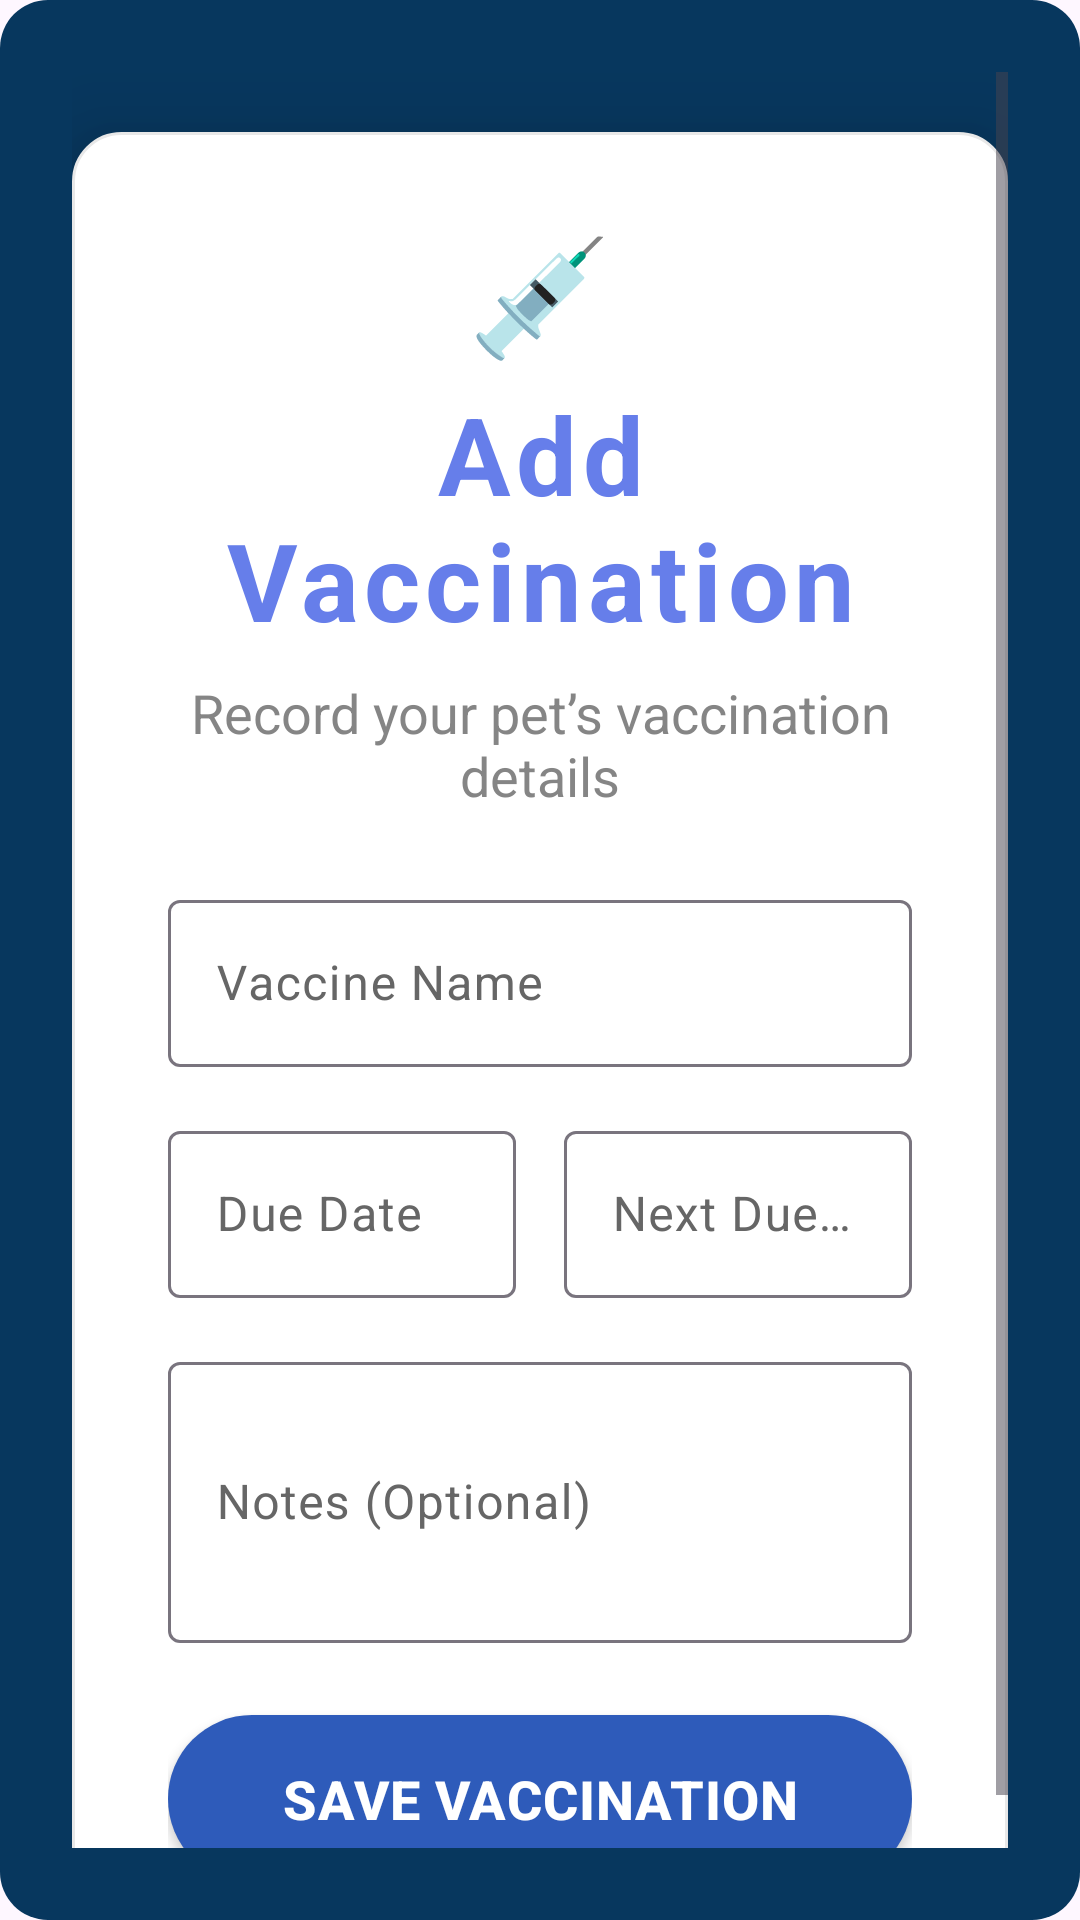

Reconstruct the res/layout file that produces this screen, plus the resources it refers to.
<!-- AndroidManifest.xml: application theme Theme.Fyp -->
<!-- res/layout/activity_add_vaccination.xml -->
<?xml version="1.0" encoding="utf-8"?>
<androidx.coordinatorlayout.widget.CoordinatorLayout
    xmlns:android="http://schemas.android.com/apk/res/android"
    xmlns:app="http://schemas.android.com/apk/res-auto"
    xmlns:tools="http://schemas.android.com/tools"
    android:layout_width="match_parent"
    android:layout_height="match_parent">

    
    <com.google.android.material.appbar.AppBarLayout
        android:id="@+id/appBarLayout2"
        android:layout_width="match_parent"
        android:layout_height="wrap_content"
        android:visibility="gone">

        <androidx.appcompat.widget.Toolbar
            android:id="@+id/toolbar"
            android:layout_width="match_parent"
            android:layout_height="?attr/actionBarSize"
            android:background="?attr/colorPrimary"
            app:navigationIcon="@android:drawable/ic_menu_revert"
            app:title="Add Vaccination"
            app:titleTextColor="@android:color/white" />
    </com.google.android.material.appbar.AppBarLayout>

    
    <ScrollView
        android:layout_width="match_parent"
        android:layout_height="match_parent"
        app:layout_behavior="@string/appbar_scrolling_view_behavior"
        android:background="@drawable/gradient_background"
        android:padding="24dp"
        android:fillViewport="true"
        tools:context=".petschedule.ui.AddVaccinationActivity">

        
        <LinearLayout
            android:layout_width="match_parent"
            android:layout_height="wrap_content"
            android:orientation="vertical"
            android:background="@drawable/card_background"
            android:padding="32dp"
            android:layout_marginTop="20dp"
            android:layout_marginBottom="20dp"
            android:elevation="8dp"
            android:translationZ="8dp">

            
            <LinearLayout
                android:layout_width="match_parent"
                android:layout_height="wrap_content"
                android:orientation="vertical"
                android:gravity="center"
                android:layout_marginBottom="24dp">

                <TextView
                    android:layout_width="wrap_content"
                    android:layout_height="wrap_content"
                    android:text="💉"
                    android:textSize="32sp"
                    android:layout_marginBottom="8dp"
                    android:scaleX="1.2"
                    android:scaleY="1.2"/>

                <TextView
                    android:layout_width="match_parent"
                    android:layout_height="wrap_content"
                    android:text="Add Vaccination"
                    android:textStyle="bold"
                    android:textSize="36sp"
                    android:textColor="@color/primary_blue"
                    android:gravity="center"
                    android:letterSpacing="0.05"/>

                <TextView
                    android:layout_width="match_parent"
                    android:layout_height="wrap_content"
                    android:text="Record your pet’s vaccination details"
                    android:textSize="18sp"
                    android:textColor="@color/text_secondary"
                    android:gravity="center"
                    android:layout_marginTop="8dp"
                    android:alpha="0.8"/>
            </LinearLayout>

            
            <com.google.android.material.textfield.TextInputLayout
                android:layout_width="match_parent"
                android:layout_height="wrap_content"
                android:layout_marginBottom="16dp"
                android:hint="Vaccine Name"
                style="@style/Widget.Material3.TextInputLayout.OutlinedBox">

                <com.google.android.material.textfield.TextInputEditText
                    android:id="@+id/editTextVaccineName"
                    android:layout_width="match_parent"
                    android:layout_height="wrap_content"
                    android:inputType="text" />
            </com.google.android.material.textfield.TextInputLayout>

            
            <LinearLayout
                android:layout_width="match_parent"
                android:layout_height="wrap_content"
                android:orientation="horizontal"
                android:layout_marginBottom="16dp"
                android:weightSum="2">

                <com.google.android.material.textfield.TextInputLayout
                    android:layout_width="0dp"
                    android:layout_height="wrap_content"
                    android:layout_weight="1"
                    android:layout_marginEnd="8dp"
                    android:hint="Due Date"
                    style="@style/Widget.Material3.TextInputLayout.OutlinedBox">

                    <com.google.android.material.textfield.TextInputEditText
                        android:id="@+id/editTextDueDate"
                        android:layout_width="match_parent"
                        android:layout_height="wrap_content"
                        android:inputType="none"
                        android:focusable="false"
                        android:clickable="true" />
                </com.google.android.material.textfield.TextInputLayout>

                <com.google.android.material.textfield.TextInputLayout
                    android:layout_width="0dp"
                    android:layout_height="wrap_content"
                    android:layout_weight="1"
                    android:layout_marginStart="8dp"
                    android:hint="Next Due Date"
                    style="@style/Widget.Material3.TextInputLayout.OutlinedBox">

                    <com.google.android.material.textfield.TextInputEditText
                        android:id="@+id/editTextNextDueDate"
                        android:layout_width="match_parent"
                        android:layout_height="wrap_content"
                        android:inputType="none"
                        android:focusable="false"
                        android:clickable="true" />
                </com.google.android.material.textfield.TextInputLayout>
            </LinearLayout>

            
            <com.google.android.material.textfield.TextInputLayout
                android:layout_width="match_parent"
                android:layout_height="wrap_content"
                android:layout_marginBottom="24dp"
                android:hint="Notes (Optional)"
                style="@style/Widget.Material3.TextInputLayout.OutlinedBox">

                <com.google.android.material.textfield.TextInputEditText
                    android:id="@+id/editTextVaccinationNotes"
                    android:layout_width="match_parent"
                    android:layout_height="wrap_content"
                    android:inputType="textMultiLine"
                    android:minLines="3" />
            </com.google.android.material.textfield.TextInputLayout>

            
            <Button
                android:id="@+id/buttonSaveVaccination"
                android:layout_width="match_parent"
                android:layout_height="56dp"
                android:text="Save Vaccination"
                android:textSize="18sp"
                android:textStyle="bold"
                android:letterSpacing="0.02"
                android:background="@drawable/primary_button_background"
                android:textColor="@android:color/white"/>
        </LinearLayout>
    </ScrollView>
</androidx.coordinatorlayout.widget.CoordinatorLayout>
<!-- resources referenced by this layout -->
<resources>
  <color name="primary_blue">#667eea</color>
  <color name="text_secondary">#666666</color>
  <!-- drawable card_background (drawable) -->
  <?xml version="1.0" encoding="utf-8"?>
  <shape xmlns:android="http://schemas.android.com/apk/res/android"
      android:shape="rectangle">
      <corners android:radius="16dp" />
      <solid android:color="@android:color/white" />
      <stroke android:width="1dp" android:color="#E8E8E8" />
  </shape>
  <!-- drawable gradient_background (drawable) -->
  <?xml version="1.0" encoding="utf-8"?>
  <shape xmlns:android="http://schemas.android.com/apk/res/android"
      android:shape="rectangle">
  
      <gradient
          android:startColor="#07375E"
          android:endColor="#07375E"
          android:angle="90" />
      
  
      <corners android:radius="16dp"/>
  </shape>
  <!-- drawable primary_button_background (drawable) -->
  <?xml version="1.0" encoding="utf-8"?>
  <selector xmlns:android="http://schemas.android.com/apk/res/android">
      <item android:state_pressed="true">
          <shape android:shape="rectangle">
              <solid android:color="#1E40AF" />
              <corners android:radius="28dp" />
          </shape>
      </item>
      <item android:state_enabled="true">
          <shape android:shape="rectangle">
              <solid android:color="#2E5BBA" />
              <corners android:radius="28dp" />
          </shape>
      </item>
      <item android:state_enabled="false">
          <shape android:shape="rectangle">
              <solid android:color="#9CA3AF" />
              <corners android:radius="28dp" />
          </shape>
      </item>
  </selector>
  <style name="Theme.Fyp" parent="Base.Theme.Fyp" />
  <style name="Base.Theme.Fyp" parent="Theme.Material3.DayNight.NoActionBar">
          
          
  
          <item name="colorPrimary">@color/blue</item>
          <item name="colorOnSurface">@color/text_primary</item>
          <item name="colorOnSurfaceVariant">@color/text_secondary</item>
      </style>
  <color name="blue">#03A9F4</color>
  <color name="text_primary">#333333</color>
</resources>
